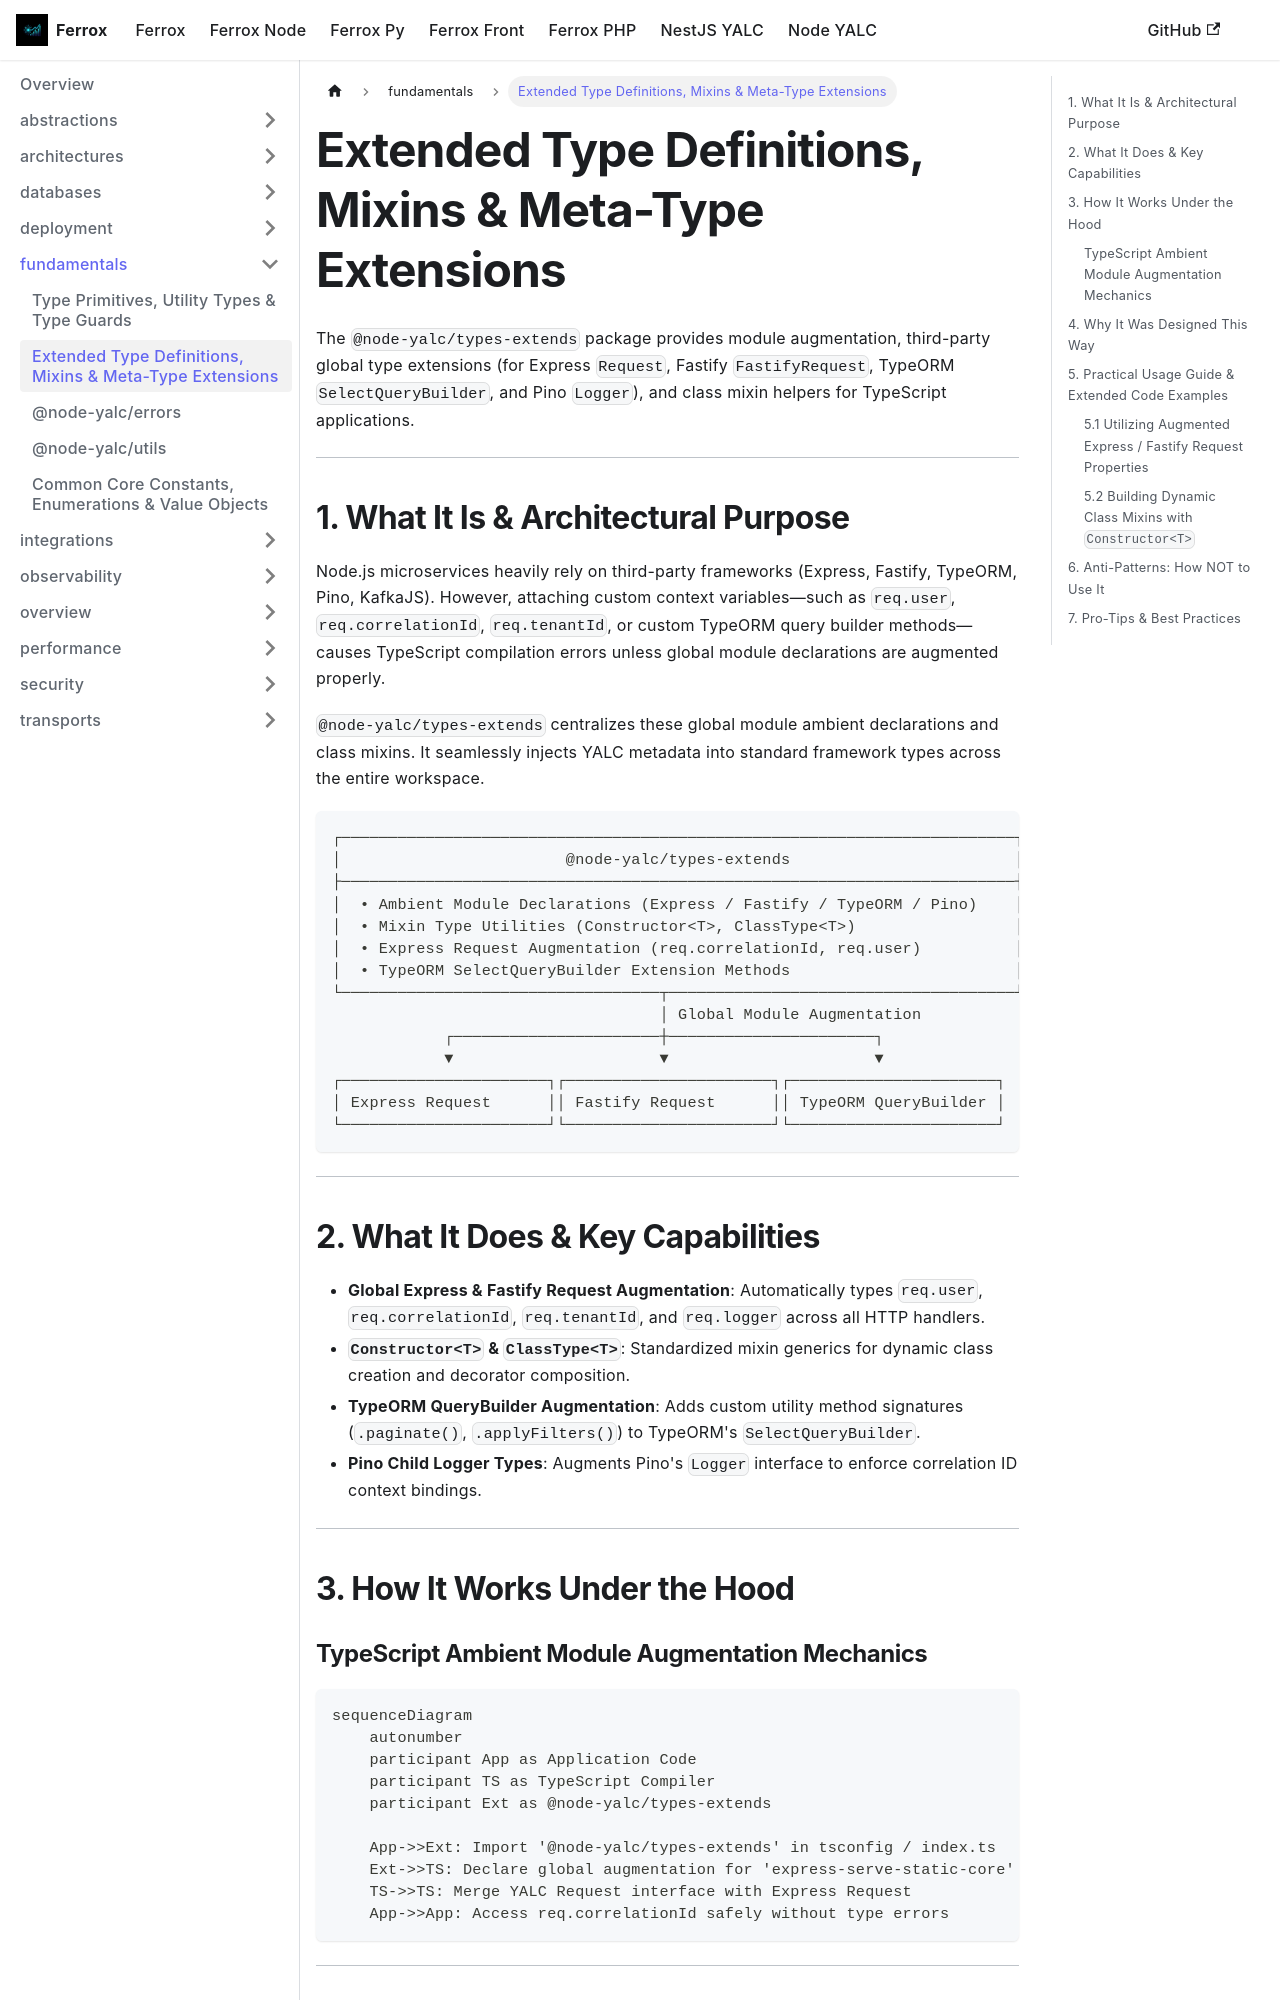

repository: AI-Autistic-Intelligence/ferrox-docs · page: docs/node-yalc/fundamentals/types-extends.html · generator: docusaurus

---
id: types-extends
title: Extended Type Definitions, Mixins & Meta-Type Extensions
sidebar_position: 3
---

# Extended Type Definitions, Mixins & Meta-Type Extensions

The `@node-yalc/types-extends` package provides module augmentation, third-party global type extensions (for Express `Request`, Fastify `FastifyRequest`, TypeORM `SelectQueryBuilder`, and Pino `Logger`), and class mixin helpers for TypeScript applications.

---

## 1. What It Is & Architectural Purpose

Node.js microservices heavily rely on third-party frameworks (Express, Fastify, TypeORM, Pino, KafkaJS). However, attaching custom context variables—such as `req.user`, `req.correlationId`, `req.tenantId`, or custom TypeORM query builder methods—causes TypeScript compilation errors unless global module declarations are augmented properly.

`@node-yalc/types-extends` centralizes these global module ambient declarations and class mixins. It seamlessly injects YALC metadata into standard framework types across the entire workspace.

```
┌────────────────────────────────────────────────────────────────────────┐
│                        @node-yalc/types-extends                        │
├────────────────────────────────────────────────────────────────────────┤
│  • Ambient Module Declarations (Express / Fastify / TypeORM / Pino)    │
│  • Mixin Type Utilities (Constructor<T>, ClassType<T>)                 │
│  • Express Request Augmentation (req.correlationId, req.user)          │
│  • TypeORM SelectQueryBuilder Extension Methods                        │
└──────────────────────────────────┬─────────────────────────────────────┘
                                   │ Global Module Augmentation
            ┌──────────────────────┼──────────────────────┐
            ▼                      ▼                      ▼
┌──────────────────────┐┌──────────────────────┐┌──────────────────────┐
│ Express Request      ││ Fastify Request      ││ TypeORM QueryBuilder │
└──────────────────────┘└──────────────────────┘└──────────────────────┘
```

---
